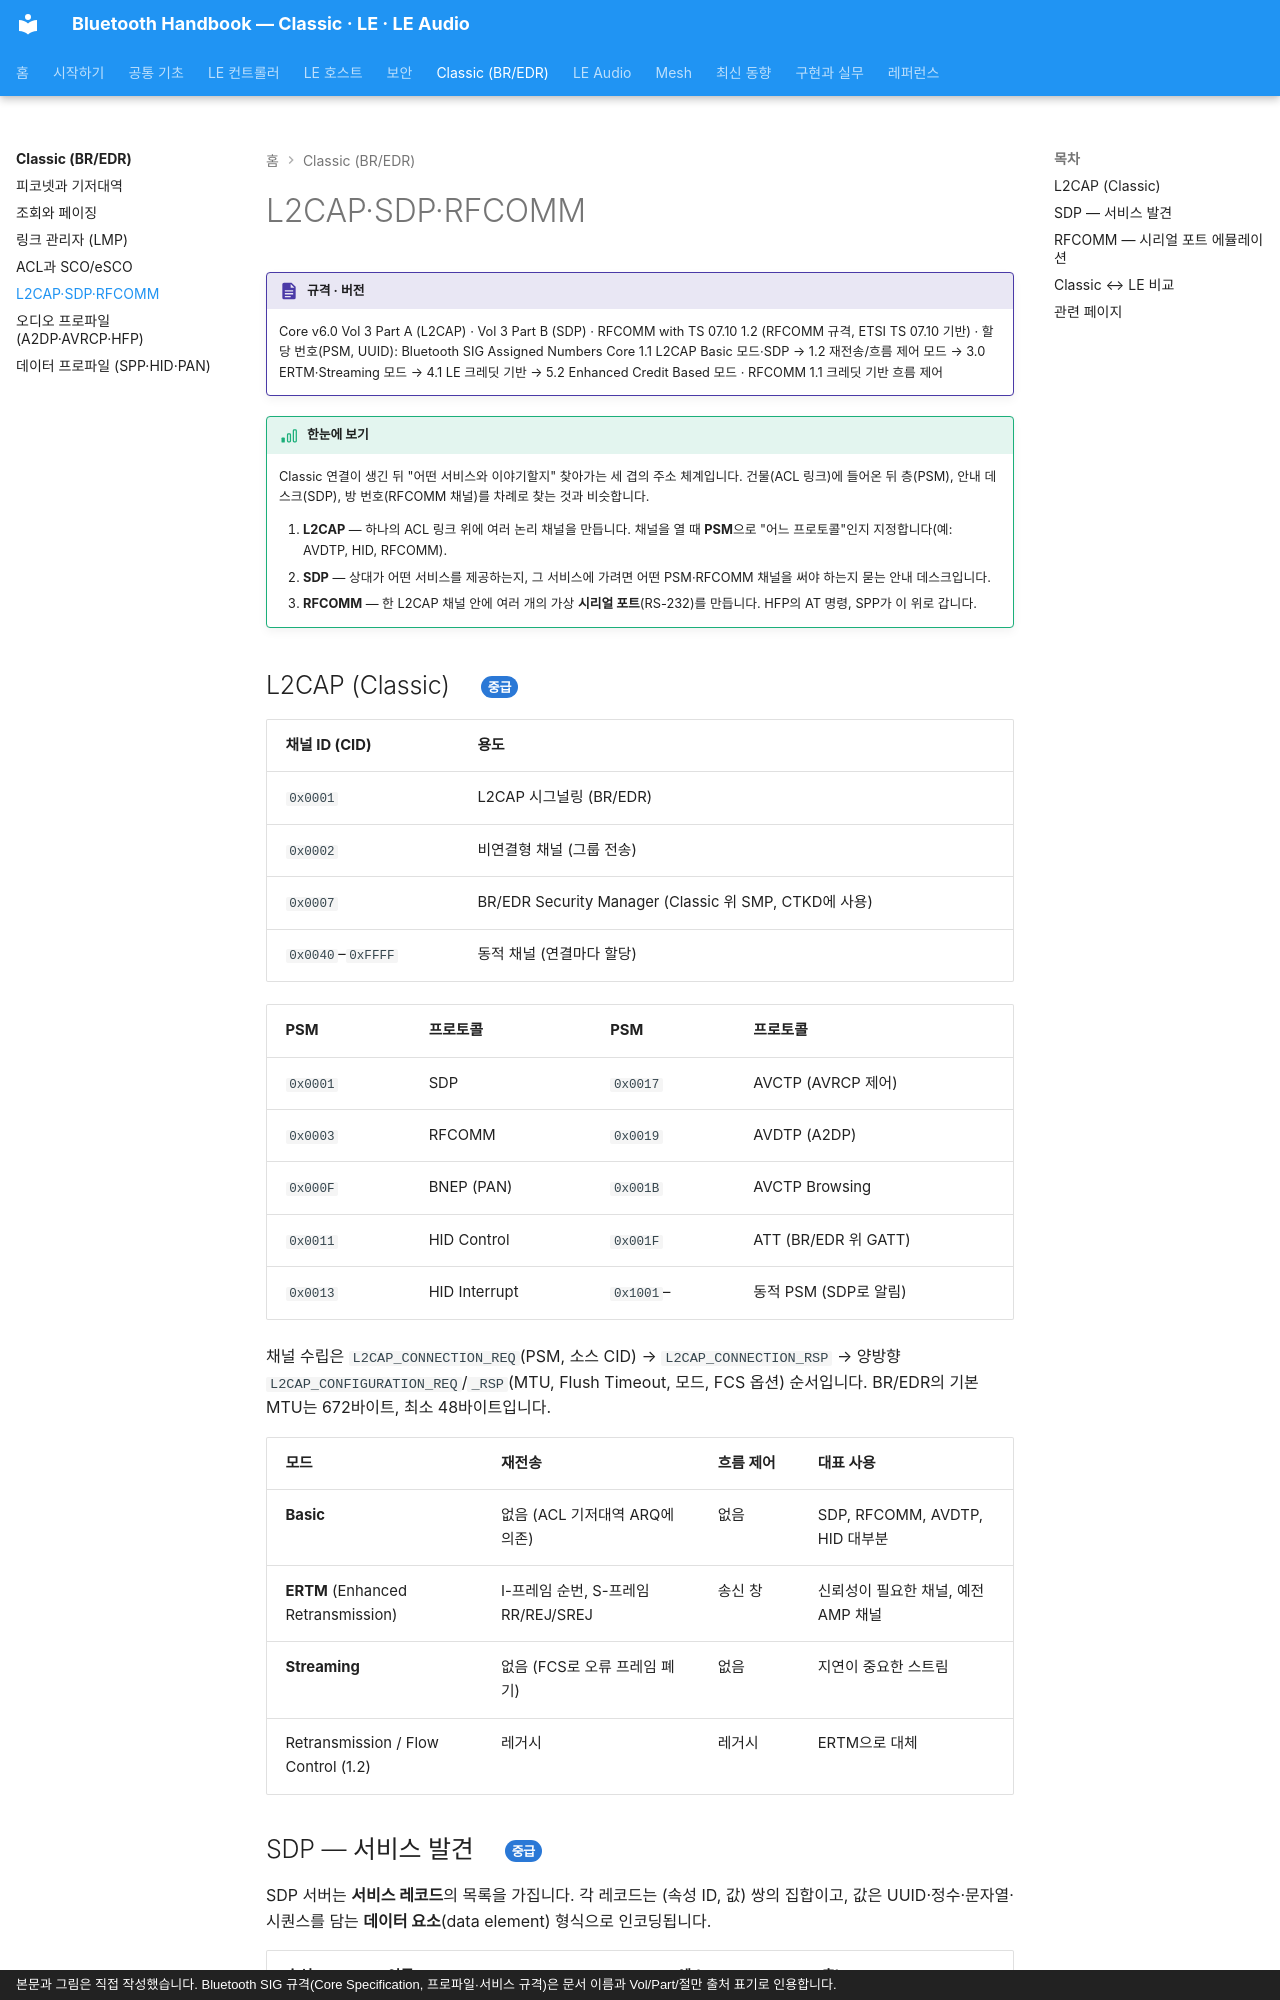

repository: goodhosup/bluetooth · page: classic/l2cap-sdp-rfcomm/index.html · generator: mkdocs · copyright: 본문과 그림은 직접 작성했습니다. Bluetooth SIG 규격(Core Specification, 프로파일·서비스 규격)은 문서 이름과 Vol/Part/절만 출처 표기로 인용합니다.

# L2CAP·SDP·RFCOMM

!!! spec "규격 · 버전"
    Core v6.0 Vol 3 Part A (L2CAP) · Vol 3 Part B (SDP) · RFCOMM with TS 07.10 1.2 (RFCOMM 규격, ETSI TS 07.10 기반) · 할당 번호(PSM, UUID): Bluetooth SIG Assigned Numbers
    Core 1.1 L2CAP Basic 모드·SDP → 1.2 재전송/흐름 제어 모드 → 3.0 ERTM·Streaming 모드 → 4.1 LE 크레딧 기반 → 5.2 Enhanced Credit Based 모드 · RFCOMM 1.1 크레딧 기반 흐름 제어

!!! basic "한눈에 보기"
    Classic 연결이 생긴 뒤 "어떤 서비스와 이야기할지" 찾아가는 세 겹의 주소 체계입니다. 건물(ACL 링크)에 들어온 뒤 층(PSM), 안내 데스크(SDP), 방 번호(RFCOMM 채널)를 차례로 찾는 것과 비슷합니다.

    1. **L2CAP** — 하나의 ACL 링크 위에 여러 논리 채널을 만듭니다. 채널을 열 때 **PSM**으로 "어느 프로토콜"인지 지정합니다(예: AVDTP, HID, RFCOMM).
    2. **SDP** — 상대가 어떤 서비스를 제공하는지, 그 서비스에 가려면 어떤 PSM·RFCOMM 채널을 써야 하는지 묻는 안내 데스크입니다.
    3. **RFCOMM** — 한 L2CAP 채널 안에 여러 개의 가상 **시리얼 포트**(RS-232)를 만듭니다. HFP의 AT 명령, SPP가 이 위로 갑니다.

## L2CAP (Classic) { .l2 }

| 채널 ID (CID) | 용도 |
|---|---|
| `0x0001` | L2CAP 시그널링 (BR/EDR) |
| `0x0002` | 비연결형 채널 (그룹 전송) |
| `0x0007` | BR/EDR Security Manager (Classic 위 SMP, CTKD에 사용) |
| `0x0040`–`0xFFFF` | 동적 채널 (연결마다 할당) |

| PSM | 프로토콜 | PSM | 프로토콜 |
|---|---|---|---|
| `0x0001` | SDP | `0x0017` | AVCTP (AVRCP 제어) |
| `0x0003` | RFCOMM | `0x0019` | AVDTP (A2DP) |
| `0x000F` | BNEP (PAN) | `0x001B` | AVCTP Browsing |
| `0x0011` | HID Control | `0x001F` | ATT (BR/EDR 위 GATT) |
| `0x0013` | HID Interrupt | `0x1001`– | 동적 PSM (SDP로 알림) |

채널 수립은 `L2CAP_CONNECTION_REQ`(PSM, 소스 CID) → `L2CAP_CONNECTION_RSP` → 양방향 `L2CAP_CONFIGURATION_REQ`/`_RSP`(MTU, Flush Timeout, 모드, FCS 옵션) 순서입니다. BR/EDR의 기본 MTU는 672바이트, 최소 48바이트입니다.

| 모드 | 재전송 | 흐름 제어 | 대표 사용 |
|---|---|---|---|
| **Basic** | 없음 (ACL 기저대역 ARQ에 의존) | 없음 | SDP, RFCOMM, AVDTP, HID 대부분 |
| **ERTM** (Enhanced Retransmission) | I-프레임 순번, S-프레임 RR/REJ/SREJ | 송신 창 | 신뢰성이 필요한 채널, 예전 AMP 채널 |
| **Streaming** | 없음 (FCS로 오류 프레임 폐기) | 없음 | 지연이 중요한 스트림 |
| Retransmission / Flow Control (1.2) | 레거시 | 레거시 | ERTM으로 대체 |
